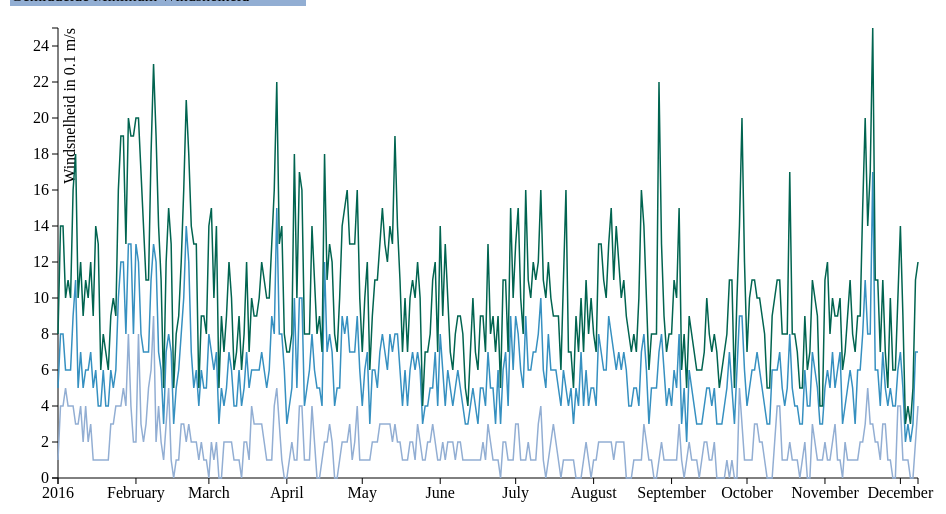
D3 v3 page, settled after 360 driven frames (6 s of simulated time); the page loaded 1 data file(s).


// ── d3lines.js
// Name: Zelda Zeegers
// Student number: 11397705

window.onload = function() {

var margin = {top: 20, right: 50, bottom: 30, left: 50},
    width = 960 - margin.left - margin.right,
    height = 500 - margin.top - margin.bottom;

// make an object from the datum
var parseDatum = d3.time.format("%Y-%m-%d").parse,
    bisectDatum = d3.bisector(function(d) { return d.Datum; }).left,
    formatValue = d3.format(",.2f"),
    formatCurrency = function(d) { return formatValue(d); };

// make the x and y axis
var x = d3.time.scale()
    .range([0, width]);
var y = d3.scale.linear()
    .range([height, 0]);
var xAxis = d3.svg.axis()
    .scale(x)
    .orient("bottom");
var yAxis = d3.svg.axis()
    .scale(y)
    .orient("left");

// make the lines
var line1 = d3.svg.line()
    .x(function(d) { return x(d.Datum); })
    .y(function(d) { return y(d.Maximum); });

var line2 = d3.svg.line()
    .x(function(d) { return x(d.Datum); })
    .y(function(d) { return y(d.Stoot); });

var line3 = d3.svg.line()
    .x(function(d) { return x(d.Datum); })
    .y(function(d) { return y(d.Minimum); });

// append the svg in html
var svg = d3.select("body").append("svg")
    .attr("width", width + margin.left + margin.right)
    .attr("height", height + margin.top + margin.bottom)
  .append("g")
    .attr("transform", "translate(" + margin.left + "," + margin.top + ")");

// read the data from eeldedata file
d3.json("eeldedata.json", function(error, data) {
  if (error) throw error;

  data.forEach(function(d) {
    d.Datum = parseDatum(d.Datum);
    d.Maximum = +d.Maximum/10;
    d.Minimum = +d.Minimum/10;
    d.Stoot = +d.Stoot/10;
  });

// set the domains noticing the min and max of all the data
  x.domain([data[0].Datum, data[data.length-1].Datum]);
  y.domain([
    d3.min(data, function(d) { return d.Minimum; }),
    d3.max(data, function(d) { return d.Stoot; })
  ]);


// append xaxis
  svg.append("g")
      .attr("class", "x axis")
      .attr("transform", "translate(0," + height + ")")
      .call(xAxis);

// append y-axis and transform horizontally
  svg.append("g")
      .attr("class", "y axis")
      .call(yAxis)
    .append("text")
      .attr("transform", "rotate(-90)")
      .attr("y", 6)
      .attr("dy", ".71em")
      .style("text-anchor", "end")
      .text("Windsnelheid in 0.1 m/s");

// append all the diverend paths
  svg.append("path")
      .datum(data)
      .attr("class", "line1")
      .attr("d", line1);

  svg.append("path")
      .datum(data)
      .attr("class", "line2")
      .attr("d", line2);

  svg.append("path")
      .datum(data)
      .attr("class", "line3")
      .attr("d", line3);

// make focuspoints for the interactive properties
  var focus1 = svg.append("g")
      .attr("class", "focus1")
      .style("display", "none");
  var focus2 = svg.append("g")
      .attr("class", "focus2")
      .style("display", "none")
  var focus3 = svg.append("g")
      .attr("class", "focus3")
      .style("display", "none")

// append text and circles
  focus1.append("circle")
      .attr("r", 4.5);

  focus1.append("text")
      .attr("x", 9)
      .attr("dy", ".35em");

  focus2.append("circle")
      .attr("r", 4.5);

  focus2.append("text")
      .attr("x", 9)
      .attr("dy", ".35em");

  focus3.append("circle")
      .attr("r", 4.5);

  focus3.append("text")
      .attr("x", 9)
      .attr("dy", ".35em");

// append mouseover interactive properties
  svg.append("rect")
      .attr("class", "overlay")
      .attr("width", width)
      .attr("height", height)
      .on("mouseover", function() { focus1.style("display", null); })
      .on("mouseout", function() { focus1.style("display", "none"); })
      .on("mouseover", function() { focus2.style("display", null); })
      .on("mouseout", function() { focus2.style("display", "none"); })
      .on("mouseover", function() { focus3.style("display", null); })
      .on("mouseout", function() { focus3.style("display", "none"); })
      .on("mousemove", mousemove);


// what happens when the mouse hovers the y axis
  function mousemove() {
    var x0 = x.invert(d3.mouse(this)[0]),
        i = bisectDatum(data, x0, 1),
        d0 = data[i - 1],
        d1 = data[i],
        d = x0 - d0.Datum > d1.Datum - x0 ? d1 : d0;

    // what shoud be showed when the mouse hovers
    focus1.attr("transform", "translate(" + x(d.Datum) + "," + y(d.Minimum) + ")");
    focus1.select("text").text(formatCurrency(d.Minimum));
    focus2.attr("transform", "translate(" + x(d.Datum) + "," + y(d.Maximum) + ")");
    focus2.select("text").text(formatCurrency(d.Maximum));
    focus3.attr("transform", "translate(" + x(d.Datum) + "," + y(d.Stoot) + ")");
    focus3.select("text").text(formatCurrency(d.Stoot));
  }
});

}


### data: eeldedata.json
[
 {
  "Stoot": "80",
  "Minimum": "10",
  "Datum": "2016-01-01",
  "Maximum": "50"
 },
 {
  "Stoot": "140",
  "Minimum": "40",
  "Datum": "2016-01-02",
  "Maximum": "80"
 },
 {
  "Stoot": "140",
  "Minimum": "40",
  "Datum": "2016-01-03",
  "Maximum": "80"
 },
 {
  "Stoot": "100",
  "Minimum": "50",
  "Datum": "2016-01-04",
  "Maximum": "60"
 },
 {
  "Stoot": "110",
  "Minimum": "40",
  "Datum": "2016-01-05",
  "Maximum": "60"
 },
 {
  "Stoot": "100",
  "Minimum": "40",
  "Datum": "2016-01-06",
  "Maximum": "60"
 },
 {
  "Stoot": "160",
  "Minimum": "40",
  "Datum": "2016-01-07",
  "Maximum": "90"
 },
 {
  "Stoot": "180",
  "Minimum": "30",
  "Datum": "2016-01-08",
  "Maximum": "110"
 },
 "... 335 more items"
]